Photos from the image-classification dataset "CatsDogsProcessed" in the GitHub repository Joan947/CNN-for-CatDog-Spectrograph-Classification. Its 2 classes are: cats, dogs.

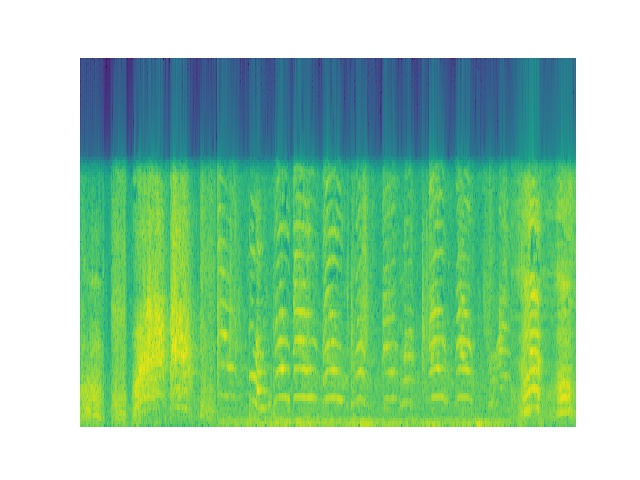
Label: cats

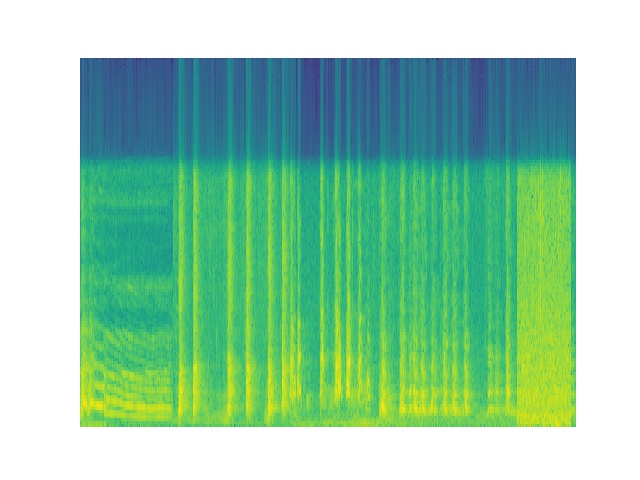
Label: dogs

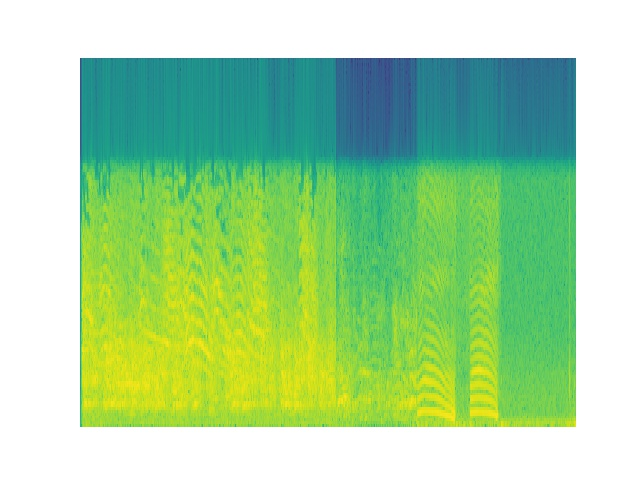
Label: cats

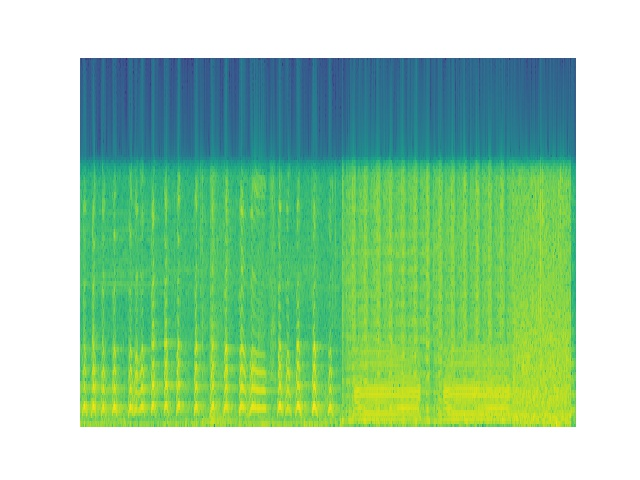
Label: dogs

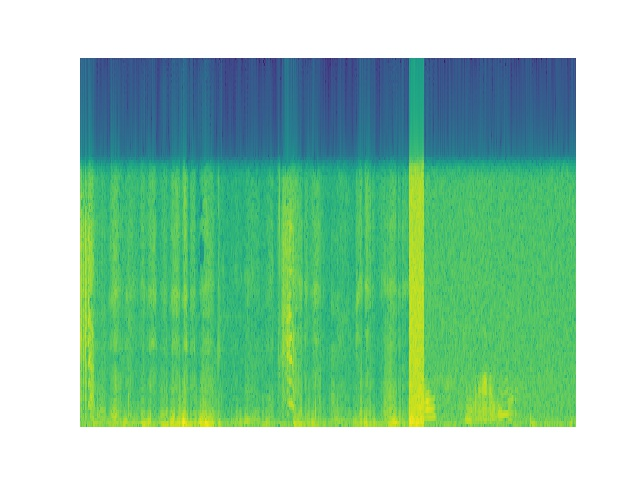
Label: cats

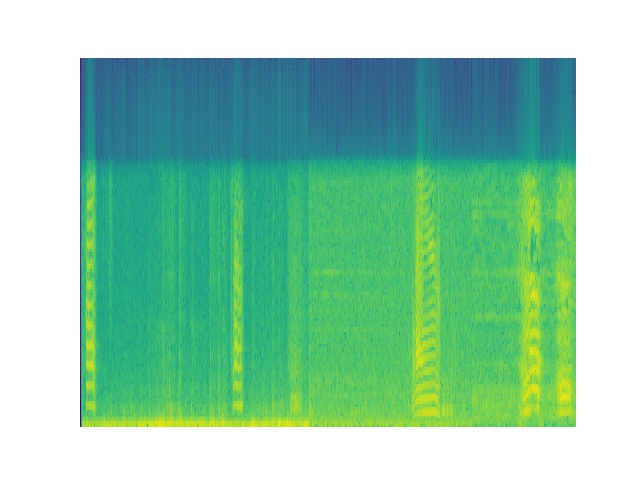
Label: cats
